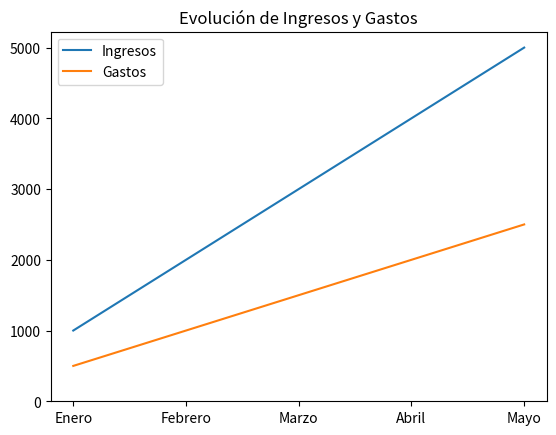

Python code for this plot:
'''
Escribir una función que reciba un dataframe de Pandas con los ingresos y gastos
de una empresa por meses y devuelva un diagrama de líneas con dos líneas, la
primera para los ingresos, y la segunda para los gastos. El diagrama debe tener una
leyenda identificando la línea de los ingresos y la de los gastos, un título con el
nombre “Evolución de Ingresos y Gastos” y el eje Y debe empezar en 0.
'''

import matplotlib.pyplot as plt
import pandas as pd

dataframe = pd.DataFrame({
    'Ingresos':[1000,2000,3000,4000,5000],
    'Gastos':[500,1000,1500,2000,2500],
}, index=['Enero','Febrero','Marzo','Abril','Mayo'])

def two_lane_graf_creator(dataframe: pd.DataFrame):
    plt.plot(dataframe)
    plt.legend(dataframe.columns)
    plt.title('Evolución de Ingresos y Gastos')
    plt.ylim(0)
    plt.show()

two_lane_graf_creator(dataframe)